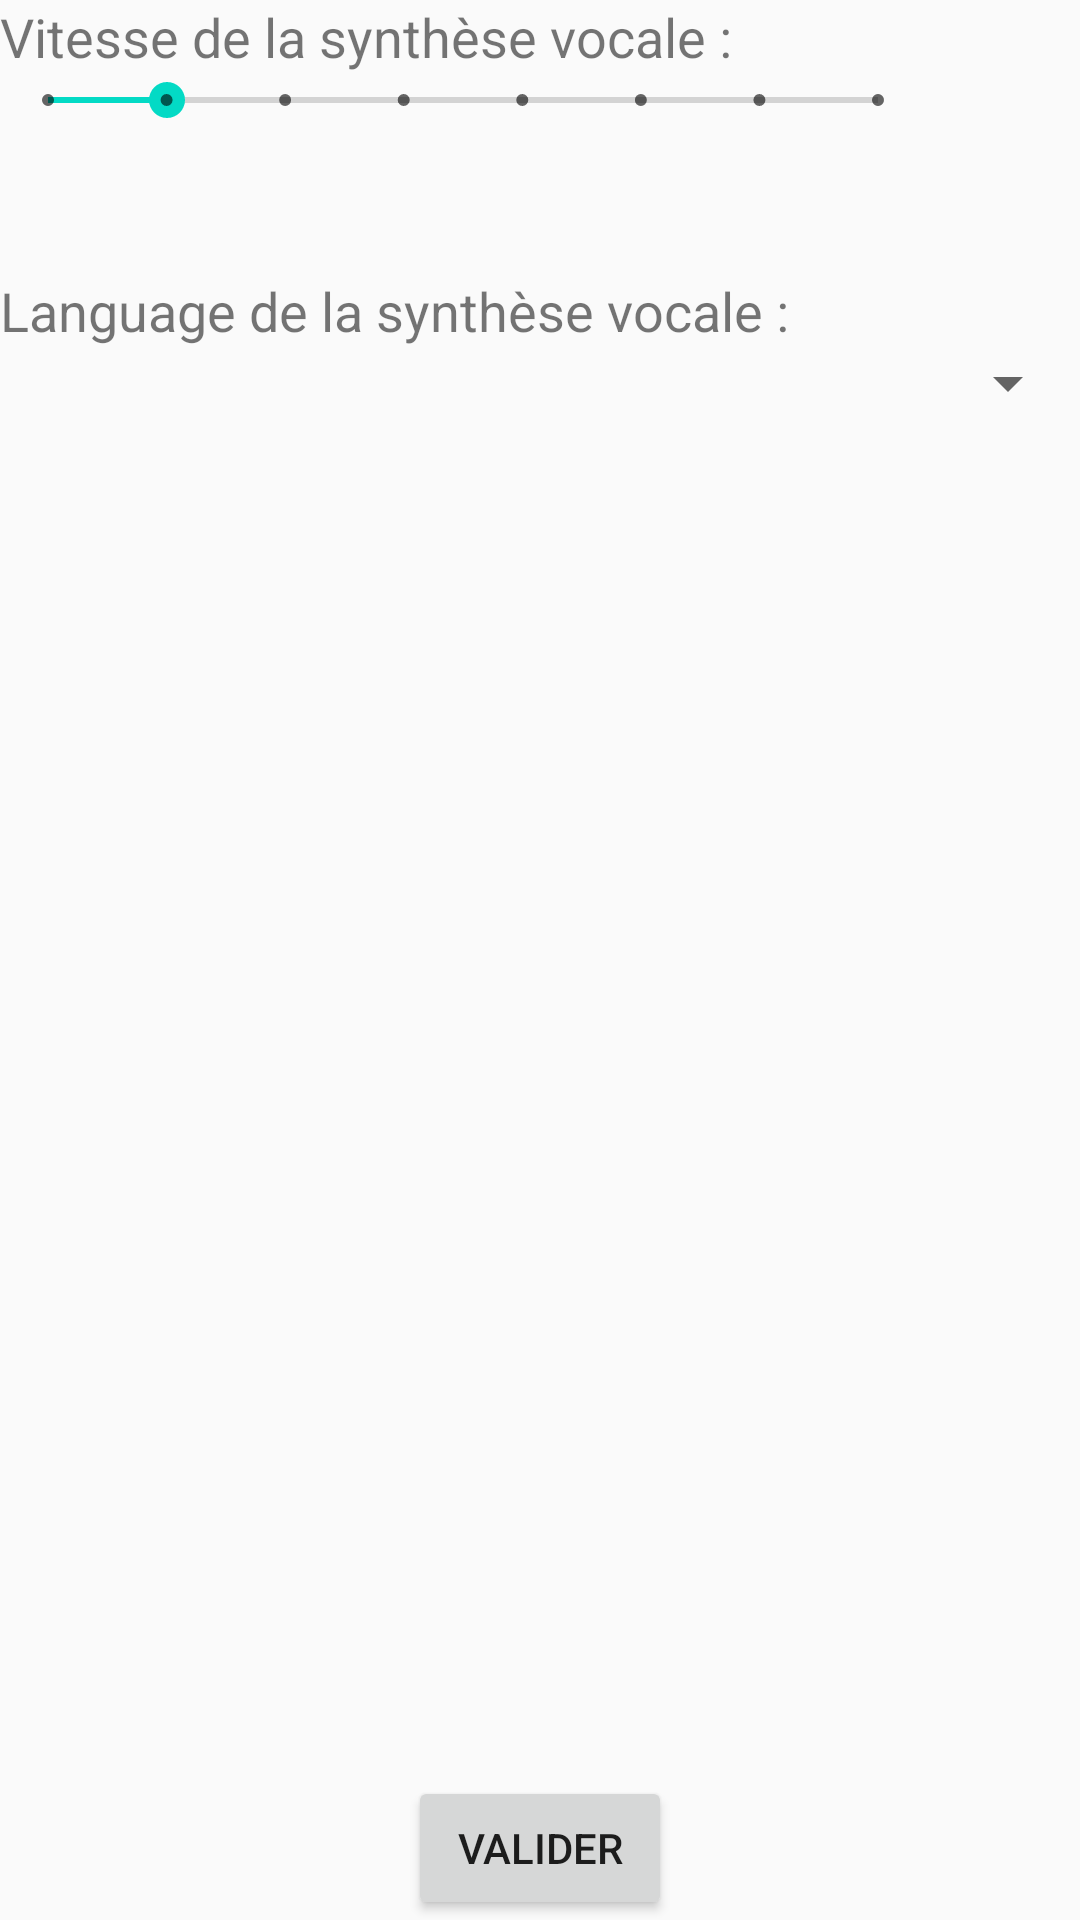

The Android layout XML behind this screen, and the referenced resources:
<!-- AndroidManifest.xml: application theme AppTheme -->
<!-- res/layout/activity_option.xml -->
<?xml version="1.0" encoding="utf-8"?>
<LinearLayout xmlns:android="http://schemas.android.com/apk/res/android"
    android:layout_width="match_parent"
    android:layout_height="match_parent"
    android:layout_weight="1"
    android:orientation="vertical"
    android:divider="@drawable/empty_tall_divider">

    <LinearLayout
        android:layout_width="match_parent"
        android:layout_height="0dp"
        android:orientation="vertical"
        android:layout_weight=".3">
        <TextView
            android:layout_width="wrap_content"
            android:layout_height="wrap_content"
            android:text="Vitesse de la synthèse vocale : "
            android:textSize="18sp" />

        <LinearLayout
            android:layout_width="match_parent"
            android:layout_height="wrap_content"
            android:orientation="horizontal">

            <SeekBar
                android:id="@+id/sb_SpeedSpeech"
                style="@style/Widget.AppCompat.SeekBar.Discrete"
                android:layout_width="match_parent"
                android:layout_height="wrap_content"
                android:layout_weight=".15"
                android:max="7"
                android:progress="1" />

            <TextView
                android:id="@+id/tv_SSValue"
                android:layout_width="match_parent"
                android:layout_height="wrap_content"
                android:layout_weight=".9"
                android:background="@drawable/frame"
                android:text="   " />
        </LinearLayout>

    </LinearLayout>

    <LinearLayout
        android:layout_width="match_parent"
        android:layout_height="0dp"
        android:orientation="vertical"
        android:layout_weight=".8">
        <TextView
            android:layout_width="wrap_content"
            android:layout_height="wrap_content"
            android:text="Language de la synthèse vocale : "
            android:textSize="18sp" />

        <LinearLayout
            android:layout_width="match_parent"
            android:layout_height="wrap_content"
            android:orientation="horizontal">

            <Spinner
                android:id="@+id/spin_languages"
                android:layout_width="match_parent"
                android:layout_height="wrap_content" />

        </LinearLayout>

    </LinearLayout>
    <LinearLayout
        android:layout_width="match_parent"
        android:layout_height="0dip"
        android:layout_weight="1"
        android:gravity="center|bottom"
        android:orientation="vertical" >
        <Button
            android:id="@+id/b_valider"
            android:layout_width="wrap_content"
            android:layout_height="wrap_content"
            android:layout_gravity="center_horizontal|center"
            android:text="Valider" />
        </LinearLayout>

</LinearLayout>
<!-- resources referenced by this layout -->
<resources>
  <style name="AppTheme" parent="Theme.AppCompat.Light.DarkActionBar">
          
          <item name="colorPrimary">@color/colorPrimary</item>
          <item name="colorPrimaryDark">@color/colorPrimaryDark</item>
          <item name="colorAccent">@color/colorAccent</item>
      </style>
  <!-- not gathered from this repository: default colours our renderer supplied (Android Studio template values) -->
  <color name="colorPrimary">#FF6200EE</color>
  <color name="colorPrimaryDark">#FF3700B3</color>
  <color name="colorAccent">#FF03DAC5</color>
</resources>
